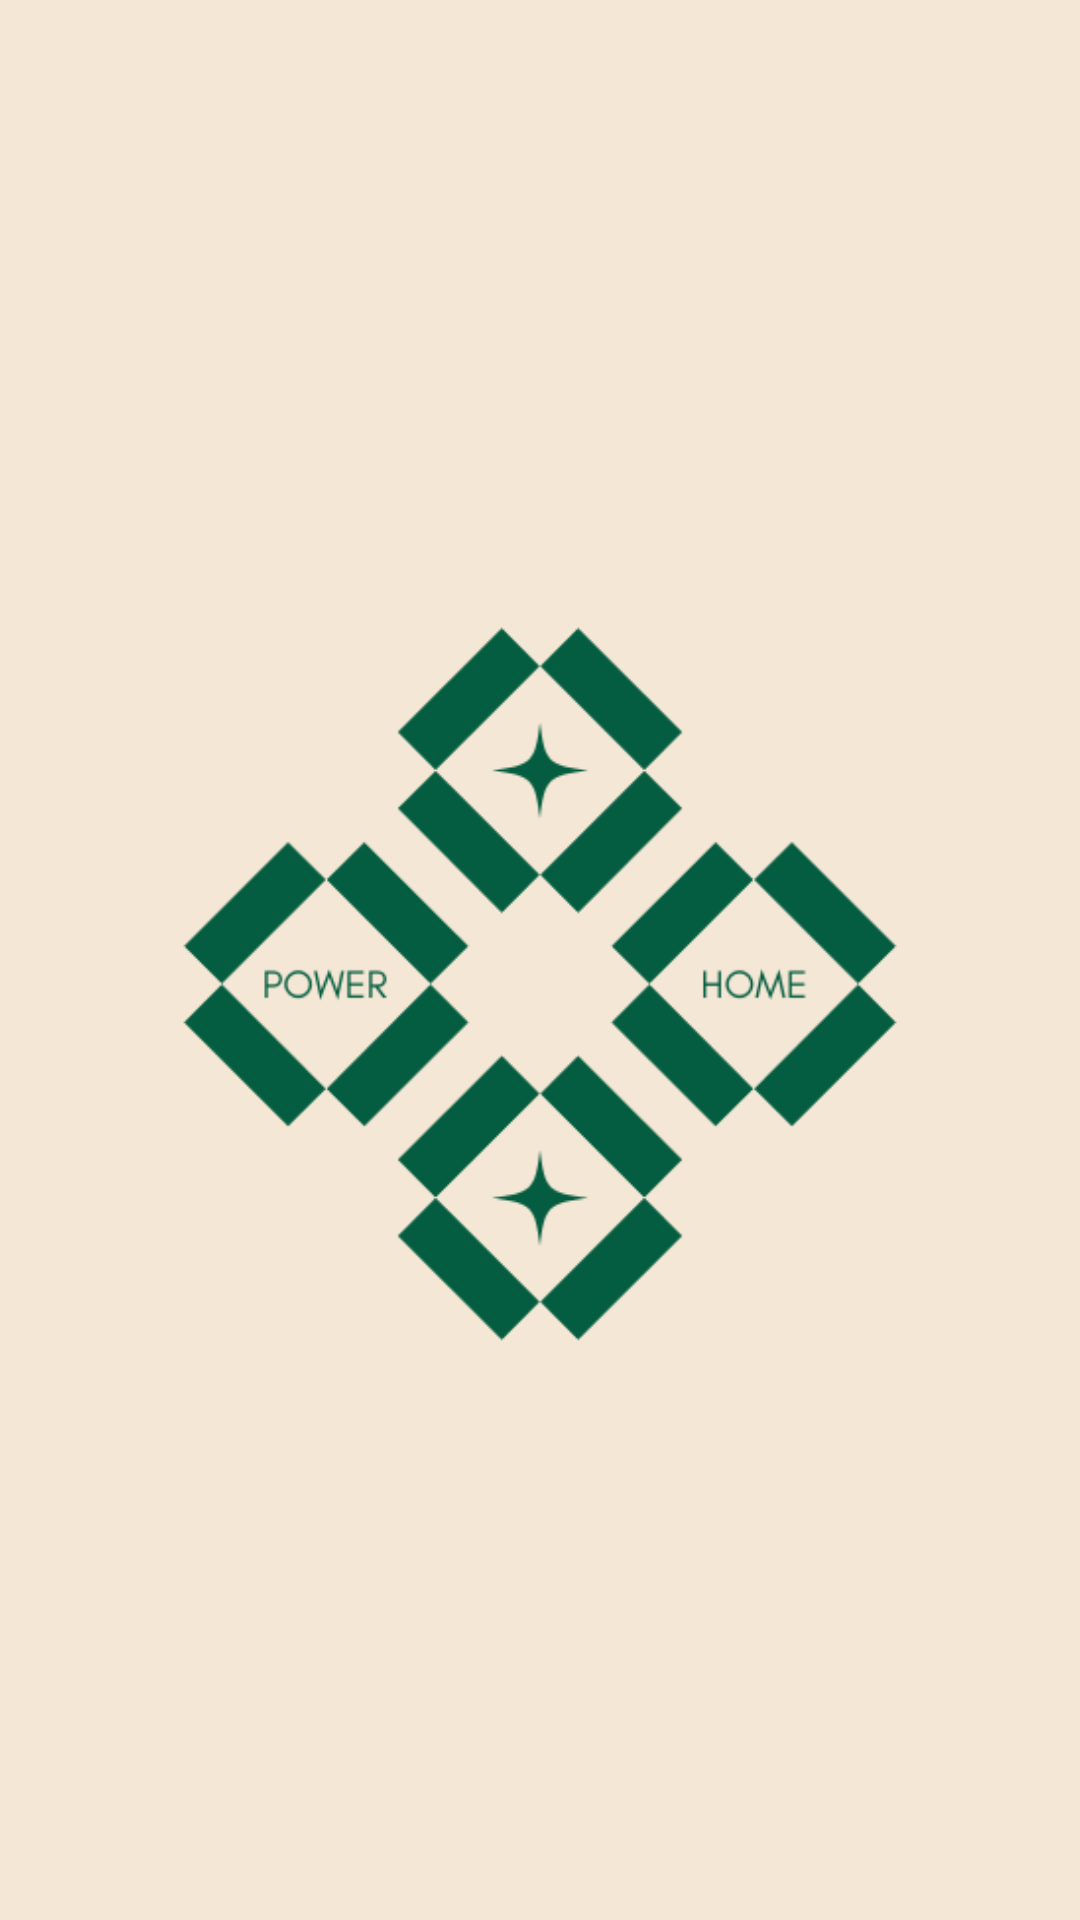

Layout XML and referenced resources for this Android screen:
<!-- AndroidManifest.xml: application theme Theme.Power_Home -->
<!-- res/layout/activity_main.xml -->
<?xml version="1.0" encoding="utf-8"?>
<LinearLayout xmlns:android="http://schemas.android.com/apk/res/android"
        android:id="@+id/home"
        android:layout_width="match_parent"
        android:layout_height="match_parent"
        android:paddingLeft="16dp"
        android:paddingRight="16dp"
        android:paddingTop="16dp"
        android:orientation="vertical"
        android:background="@color/blancCasse">
    <LinearLayout
        android:layout_width="match_parent"
        android:layout_height="match_parent">

        <ImageView
            android:id="@+id/logo"
            android:layout_width="match_parent"
            android:layout_height="match_parent"
            android:src="@drawable/logo_accueil" />
    </LinearLayout>
</LinearLayout>
<!-- resources referenced by this layout -->
<resources>
  <color name="blancCasse">#F4E7D5</color>
  <!-- drawable logo_accueil: png bitmap (drawable, 17266 bytes) -->
  <style name="Theme.Power_Home" parent="Base.Theme.Power_Home" />
  <style name="Base.Theme.Power_Home" parent="Theme.Material3.DayNight.NoActionBar">
          
          
      </style>
</resources>
